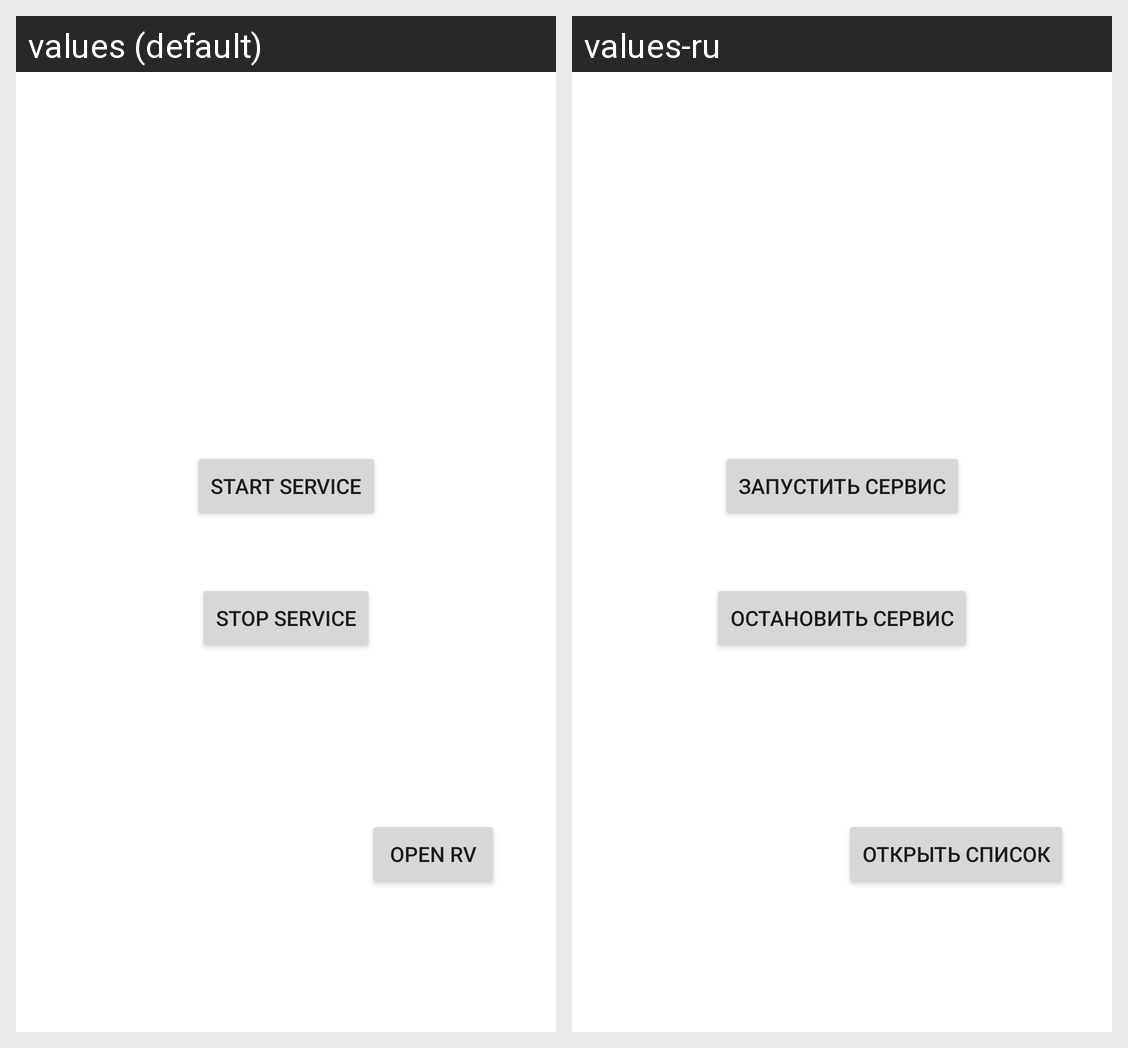

The same Android screen rendered under two of its app's locales, left to right. List the strings drawn on it with the default value and each locale's translation.
Android screen res/layout/activity_main.xml rendered under 2 locales, left to right: values (default), values-ru. Device: Nexus 5 (rendered at 1080×1920; each locale shown at half size, 540×960, under a caption strip naming it); theme Theme.ELEON.
Strings drawn on this screen, with the default value and each locale's value (text and hints the layout hard-codes, and strings that could not be matched under every locale, appear in the picture but are not listed):

buttonOpen_rv
  values: Open RV
  values-ru: Открыть список

buttonStartService
  values: Start Service
  values-ru: Запустить сервис

buttonStopService
  values: Stop Service
  values-ru: Остановить сервис
